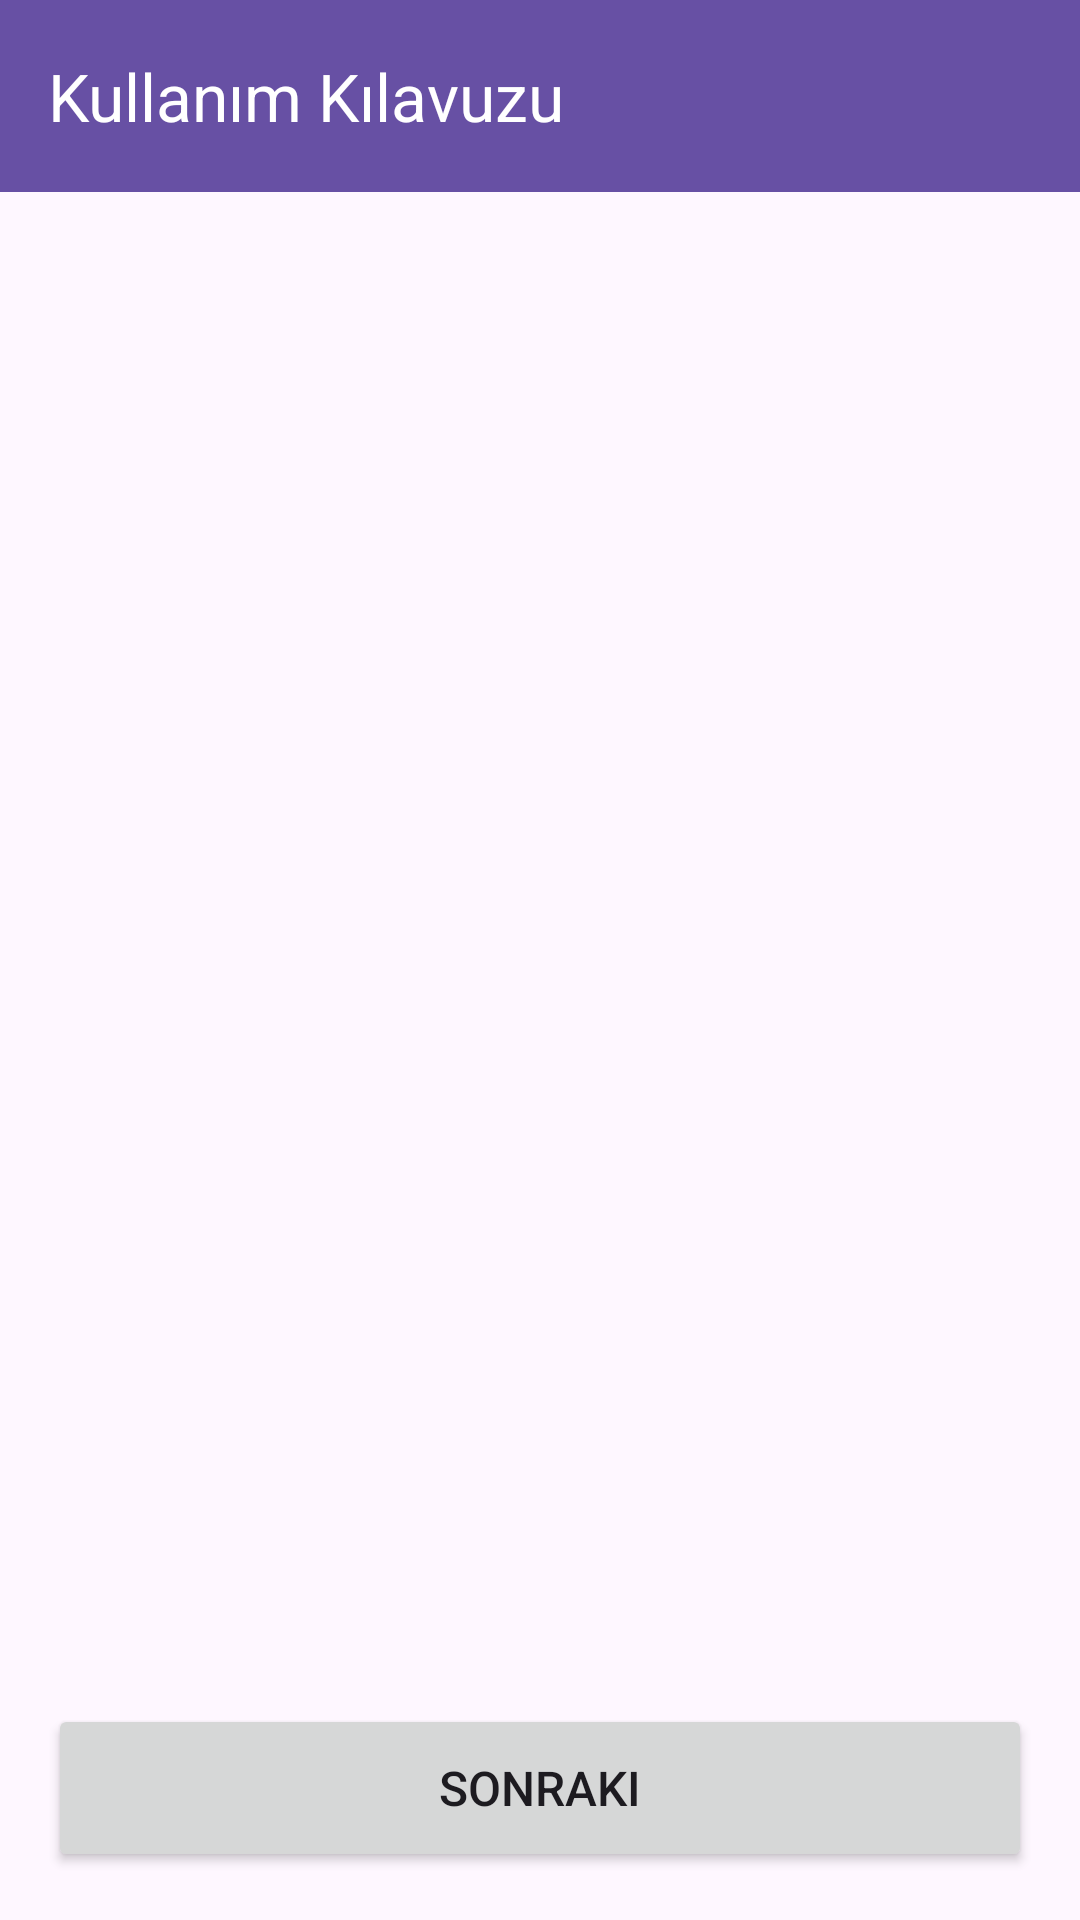

Layout XML and referenced resources for this Android screen:
<!-- AndroidManifest.xml: application theme Theme.SafeDose -->
<!-- res/layout/activity_user_manual.xml -->
<?xml version="1.0" encoding="utf-8"?>
<LinearLayout xmlns:android="http://schemas.android.com/apk/res/android"
    xmlns:app="http://schemas.android.com/apk/res-auto"
    android:orientation="vertical"
    android:layout_width="match_parent"
    android:layout_height="match_parent">

    
    <androidx.appcompat.widget.Toolbar
        android:id="@+id/toolbar"
        android:layout_width="match_parent"
        android:layout_height="?attr/actionBarSize"
        android:background="?attr/colorPrimary"
        app:title="Kullanım Kılavuzu"
        app:titleTextColor="@android:color/white" />

    
    <ImageView
        android:id="@+id/ivManual"
        android:layout_width="match_parent"
        android:layout_height="0dp"
        android:layout_weight="1"
        android:scaleType="matrix"
        android:contentDescription="User Manual" />



    
    <LinearLayout
        android:layout_width="match_parent"
        android:layout_height="wrap_content"
        android:padding="16dp"
        android:gravity="center">

        <Button
            android:id="@+id/btnNext"
            android:layout_width="match_parent"
            android:layout_height="56dp"
            android:text="Sonraki"
            android:textSize="16sp" />
    </LinearLayout>

</LinearLayout>
<!-- resources referenced by this layout -->
<resources>
  <style name="Theme.SafeDose" parent="Base.Theme.SafeDose" />
  <style name="Base.Theme.SafeDose" parent="Theme.Material3.DayNight.NoActionBar">
          
          
      </style>
</resources>
